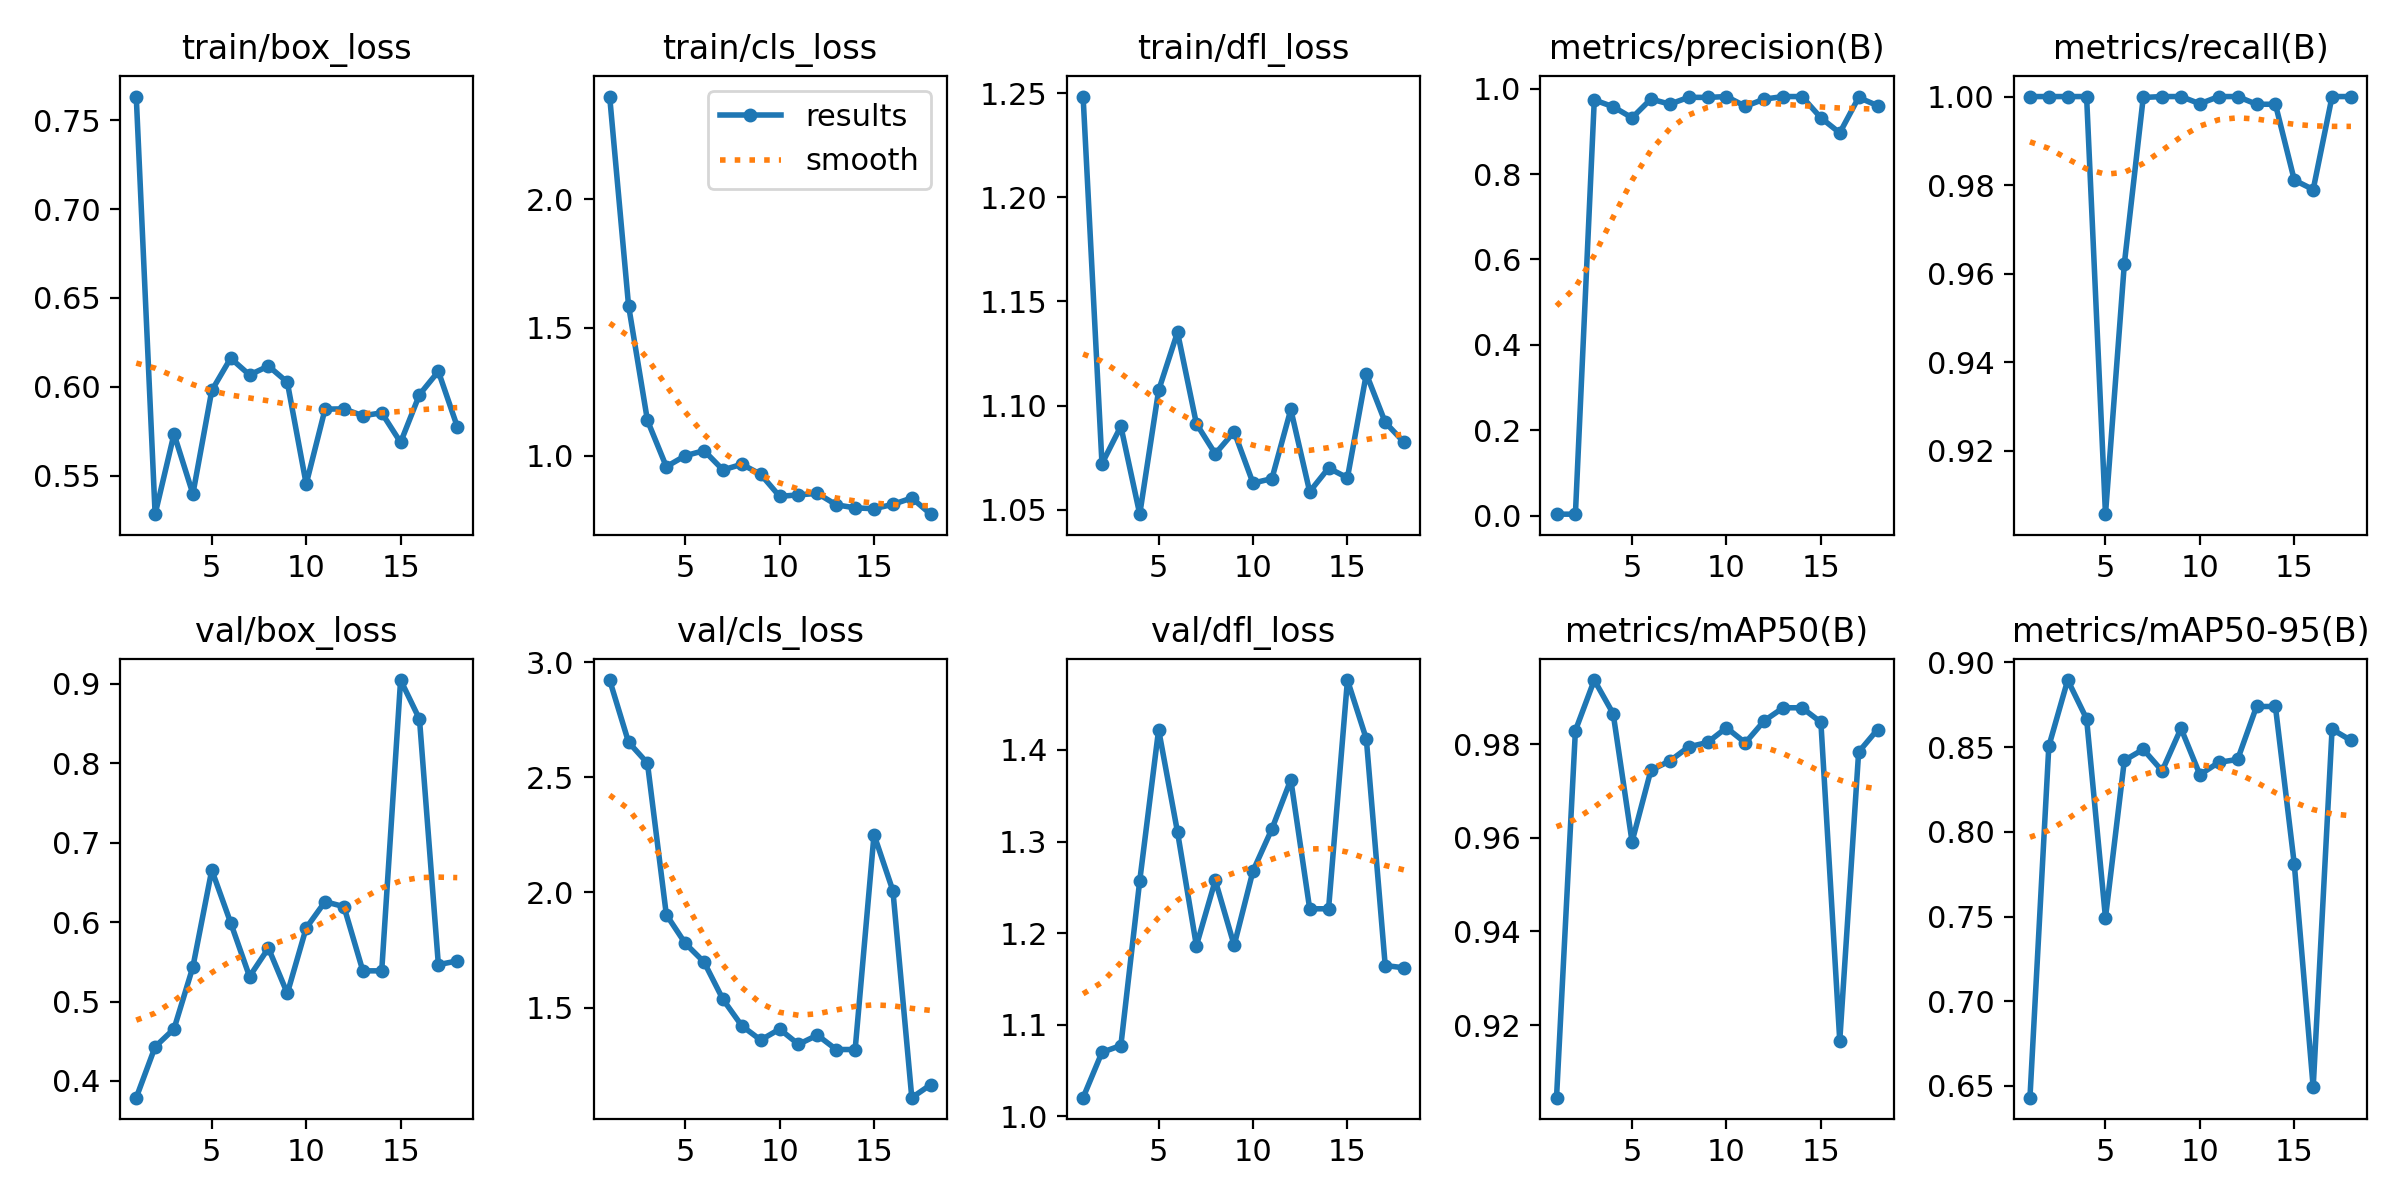

The table this chart was drawn from, first rows:
epoch, time, train/box_loss, train/cls_loss, train/dfl_loss, metrics/precision(B), metrics/recall(B), metrics/mAP50(B), metrics/mAP50-95(B), val/box_loss, val/cls_loss, val/dfl_loss, lr/pg0, lr/pg1, lr/pg2
1, 46.65, 0.7634, 2.402, 1.248, 0.00327, 1, 0.9045, 0.6431, 0.379, 2.923, 1.02, 0.00012, 0.00012, 0.00012
2, 117.5, 0.5283, 1.586, 1.072, 0.00327, 1, 0.9829, 0.8505, 0.443, 2.653, 1.07, 0.0002549, 0.0002549, 0.0002549
3, 162.6, 0.5735, 1.138, 1.09, 0.9735, 1, 0.9937, 0.8896, 0.4656, 2.562, 1.077, 0.0003842, 0.0003842, 0.0003842
4, 205.7, 0.5397, 0.957, 1.048, 0.9576, 1, 0.9865, 0.8667, 0.5436, 1.904, 1.257, 0.0005079, 0.0005079, 0.0005079
5, 254.1, 0.5979, 0.9996, 1.107, 0.9316, 0.9057, 0.9592, 0.7492, 0.6656, 1.779, 1.422, 0.0006261, 0.0006261, 0.0006261
6, 299.4, 0.6161, 1.02, 1.135, 0.9756, 0.9623, 0.9745, 0.8421, 0.5992, 1.697, 1.31, 0.0007388, 0.0007388, 0.0007388
7, 350.8, 0.6067, 0.9443, 1.091, 0.9636, 0.9998, 0.9764, 0.8487, 0.5315, 1.535, 1.186, 0.000846, 0.000846, 0.000846
8, 398.6, 0.6117, 0.9664, 1.077, 0.9797, 1, 0.9794, 0.8359, 0.5673, 1.42, 1.258, 0.0009475, 0.0009475, 0.0009475
9, 443, 0.6026, 0.9274, 1.087, 0.9794, 1, 0.9804, 0.8611, 0.5103, 1.359, 1.187, 0.001044, 0.001044, 0.001044
10, 489.3, 0.5453, 0.8412, 1.063, 0.9815, 0.9984, 0.9835, 0.8337, 0.5926, 1.406, 1.268, 0.001134, 0.001134, 0.001134
11, 536.9, 0.5875, 0.847, 1.065, 0.9587, 1, 0.9803, 0.841, 0.6257, 1.34, 1.314, 0.001219, 0.001219, 0.001219
12, 580.8, 0.5876, 0.8528, 1.098, 0.9754, 1, 0.985, 0.8427, 0.6195, 1.38, 1.368, 0.001298, 0.001298, 0.001298
13, 626.5, 0.5837, 0.8081, 1.059, 0.9815, 0.9983, 0.9878, 0.874, 0.5386, 1.318, 1.227, 0.001372, 0.001372, 0.001372
14, 669.7, 0.5853, 0.7963, 1.07, 0.9815, 0.9983, 0.9878, 0.874, 0.5386, 1.318, 1.227, 0.001441, 0.001441, 0.001441
15, 715.2, 0.5687, 0.793, 1.065, 0.9316, 0.9811, 0.9847, 0.7808, 0.9048, 2.251, 1.476, 0.001446, 0.001446, 0.001446
16, 757.7, 0.5956, 0.8099, 1.115, 0.8963, 0.979, 0.9167, 0.6492, 0.8556, 2.007, 1.412, 0.001406, 0.001406, 0.001406
17, 800.3, 0.6087, 0.8348, 1.092, 0.9793, 1, 0.9783, 0.8605, 0.5464, 1.108, 1.165, 0.001366, 0.001366, 0.001366
18, 846.6, 0.5776, 0.7716, 1.082, 0.9602, 1, 0.9831, 0.854, 0.5512, 1.165, 1.162, 0.001327, 0.001327, 0.001327
